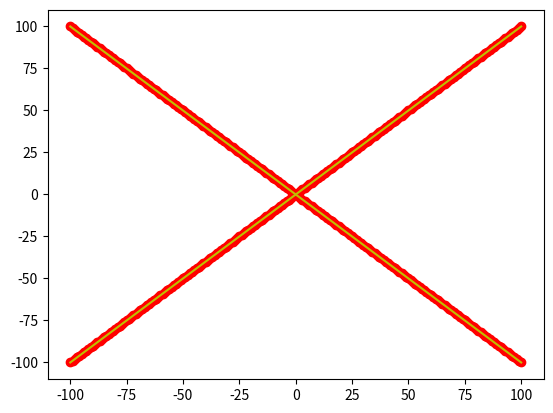

Python code for this plot:
import numpy as np
import matplotlib.pyplot as plt

def plotLineHigh(x0, y0, x1, y1):
               
    dx = x1 - x0
    dy = y1 - y0
    xi = 1
    if dx < 0:
        xi = -1
        dx = -dx

    D = 2*dx - dy
    x = x0

    counter = 0
    # Set up empty 2xn matrix for the points to fill
    line = np.zeros((2, max(abs(x1-x0)+1, abs(y1-y0)+1)), dtype=int)
     
    for y in range(y0, y1 + 1):
        line[0,counter] = int(x)
        line[1, counter] = int(y)
        counter+=1

        if D > 0:
           x = x + xi
           D = D - 2*dy
        D = D + 2*dx

    return line[:,0:counter],counter



def plotLineLow(x0,y0, x1,y1):

    dx = x1 - x0
    dy = y1 - y0
    yi = 1
    if dy < 0:
        yi = -1
        dy = -dy

    D = 2*dy - dx
    y = y0

    counter = 0
    # Set up empty 2xn matrix for the points to fill
    line = np.zeros((2, max(abs(x1-x0)+1, abs(y1-y0)+1)), dtype=int)

    for x in range(x0, x1 + 1):
        line[0,counter] = int(x)
        line[1, counter] = int(y)
        counter += 1
        if D > 0:
            y = y + yi
            D = D - 2*dx

        D = D + 2*dy

    return line[:,0:counter],counter

if __name__== "__main__":
    x0 = 0
    y0 = 0
    laser_array = [np.array([[100, 100, -100, -100],
           [100, -100, 100, -100]]), np.array([[],[]])]


    # Source: https://en.wikipedia.org/wiki/Bresenham's_line_algorithm
            
    # Contains a list of lines that start with x0,y0 and contain free space
    grid_obs_list = [] # terminates in an object
    grid_free_list = [] # terminates in free space

    # Keeps track of which laser/grid we are on
    laser_num = 0

    for laser in laser_array:
        
        # Set grid_list according to which laser it is
        if laser_num == 0:
            grid_list = grid_obs_list
        else:
            grid_list = grid_free_list
            
        line_counter = 0
        # Transpose to iterate through cols
        for p in laser.T:
            print('p: ' + str(p[0]) + '   ' + str(p[1]))
            x1 = p[0]
            y1 = p[1]
            deltax = float(x1 - x0)
            deltay = float(y1 - y0)

            if abs(deltay) < abs(deltax):
                if x0 > x1:
                    line,counter = plotLineLow(x1, y1, x0, y0)
                    line = np.fliplr(line)
                else:
                    line,counter = plotLineLow(x0, y0, x1, y1)
            
            else:
                if y0 > y1:
                    line,counter = plotLineHigh(x1, y1, x0, y0)
                    line = np.fliplr(line)
                else:
                    line,counter = plotLineHigh(x0, y0, x1, y1)

            print('line before chopping: \n' + str(line))
            line = line[:,1:].astype(int)
            print('line after chopping x0 and y0: \n' + str(line))

            '''
            dir_iter=1 # direction of iteration
            if deltax < 0:
                dir_iter = -1
                    
            if deltax !=0:
                deltaerr = abs(deltay/deltax)
                error = float(0)
                y = float(y0)

                # Set up empty 2xn matrix for the points to fill
                line = np.zeros((2, max(abs(p[0]-x0)+1, abs(p[1]-y0)+1)), dtype=int)
                
                # counts number of points in the line
                counter = 0
                
                # Go through each point and add to list
                for x in range(x0, p[0]+dir_iter, dir_iter):
                    line[0,counter] = int(x)
                    line[1, counter] = int(y)
                    counter+=1
                    
                    error = error + deltaerr
                    if error >= .5:
                        y = y + np.sign(deltay)*1
                        error = error - 1
                
                # Get rid of x0, y0 since the probability of occupancy is 0
                # Get rid of extra 0s on the end of the matrix
                line = line[:,1:counter].astype(int)
                line_counter = line_counter + 1
            
            # If it is a vertical line
            elif deltay!=0:
                y_cells = range(y0+1, p[1]+1, dir_iter)
                x_cells = np.zeros((1, np.size(y_cells)))
                line = np.vstack((x_cells, y_cells)).astype(int)
            '''

            # Add the line to the list of lines update
            if len(line) != 0:
                grid_list.append(line)
                
        # Switch to second laser/grid
        laser_num = 1
                
    # Combine the lists
    grid_list = [grid_obs_list, grid_free_list]



'''
# Source: https://en.wikipedia.org/wiki/Bresenham's_line_algorithm

# Contains a list of lines that start with x0,y0 and contain free space
grid_obs_list = [] # terminates in an object
grid_free_list = [] # terminates in free space

# Keeps track of which laser/grid we are on
laser_num = 0

for laser in laser_array:
    
    # Set grid_list according to which laser it is
    if laser_num == 0:
        grid_list = grid_obs_list
    else:
        grid_list = grid_free_list
        
    line_counter = 0
    # Transpose to iterate through cols
    for p in laser.T:
        #print('p in laser ' + str(line_counter) + ':\n' + str(p))
        #print('x0 and y0: \n' + str(x0) + '   ' + str(y0) + '\n')
        
        deltax = float(p[0] - x0)
        deltay = float(p[1] - y0)
        #print('p ' + str(p))
        #print('detax ' + str(deltax))
        #print('deltay ' + str(deltay))
        dir_iter=1 # direction of iteration
        if deltax < 0:
            dir_iter = -1
                
        if deltax !=0:
            deltaerr = abs(deltay/deltax)
            #print('deltay: ' + str(deltay) + '\ndeltax: ' + str(deltax) + '\ndeltaerr: ' + str(deltaerr))
            error = 0
            y = y0

            # Set up empty 2xn matrix for the points to fill
            line = np.zeros((2, max(abs(p[0]-x0)+1, abs(p[1]-y0)+1)), dtype=int)
            
            # counts number of points in the line
            counter = 0
            
            # Go through each point and add to list
            for x in range(x0, p[0]+dir_iter, dir_iter):
                line[0,counter] = x
                line[1, counter] = y
                counter+=1
                
                error = error + deltaerr
                #print('error: ' + str(error))
                if error >= .5:
                    y = y + np.sign(deltay)*1
                    error = error - 1
            
            # Get rid of x0, y0 since the probability of occupancy is 0
            # Get rid of extra 0s on the end of the matrix
            line = line[:,1:counter].astype(int)
            #print('non-vertical line # ' + str(line_counter) + '\n' + str(line))
            line_counter = line_counter + 1
        # If it is a vertical line
        elif deltay!=0:
            y_cells = range(y0+1, p[1]+1, dir_iter)
            x_cells = np.zeros((1, np.size(y_cells)))
            line = np.vstack((x_cells, y_cells)).astype(int)
            
        # Add the line to the list of lines update
        # if line != None and len(line) != 0: 
        if len(line) != 0:
            grid_list.append(line)
            
    # Switch to second laser/grid
    laser_num = 1
            
# Combine the lists
grid_list = [grid_obs_list, grid_free_list]
'''
# plot
grid = grid_list[0]
for line in grid:
    plt.plot(line[0,:], line[1,:], 'ro')
    pass

grid = grid_list[1]
for line in grid:
    plt.plot(line[0,:], line[1,:], 'bo')
    pass

# plot the lines
laser = laser_array[0]
for p in laser.T:
    plt.plot([x0, p[0]], [y0, p[1]], 'y-')
    print(str(p[0]) + '   ' + str(p[1]))

laser = laser_array[1]
for p in laser.T:
    plt.plot([x0, p[0]], [y0, p[1]], 'g-')
    print(str(p[0]) + '   ' + str(p[1]))

#plt.set_xticks(range(200,1, 550))
#plt.set_yticks(range(240, 1, 420))
#plt.grid(b = True, which='both',color='k', linestyle='-', linewidth=1)  
#plt.grid(True, which='both')
plt.show()
    
#print('grid_list: \n' + str(grid_list))

# Send back the lists of lines
#print('grid_list: \n' + str(grid_list))
